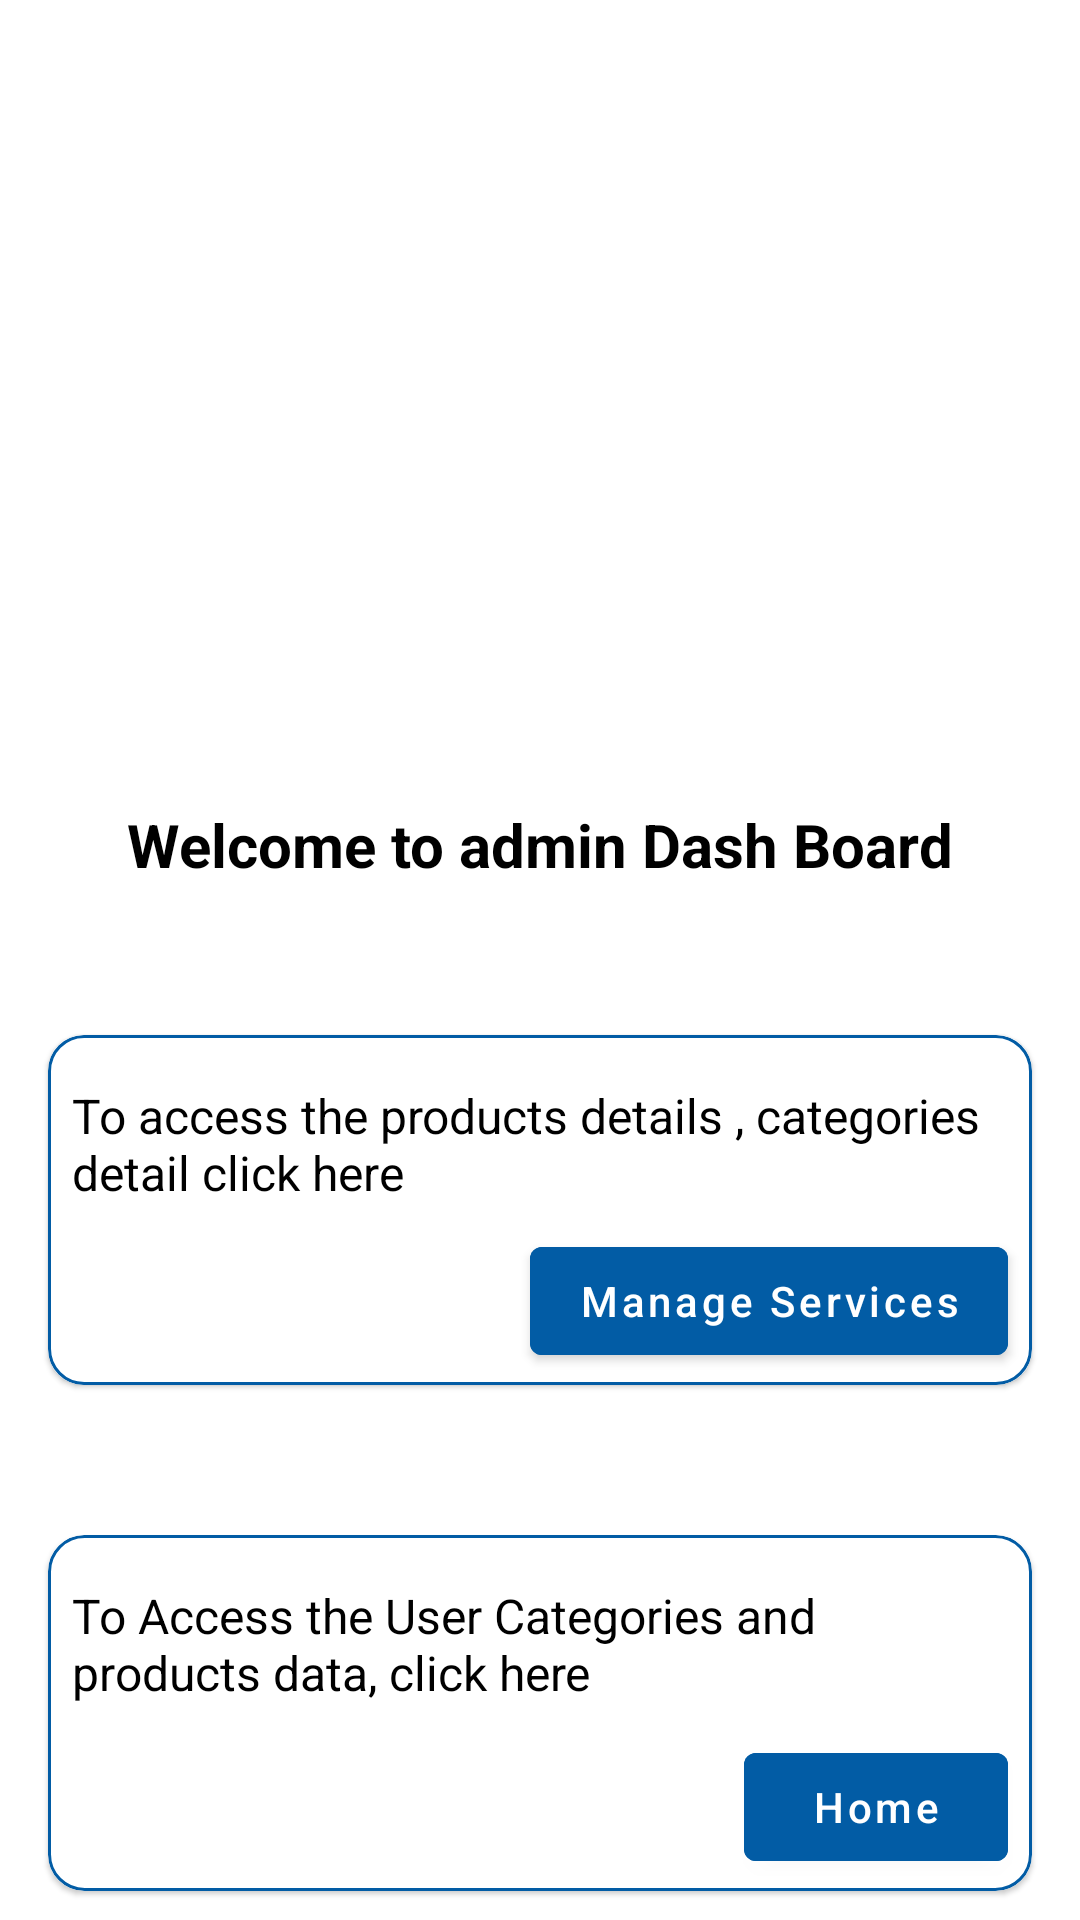

Android layout source for this screen:
<!-- AndroidManifest.xml: application theme Theme.FlipkartGroceries -->
<!-- res/layout/fragment_admin_home.xml -->
<?xml version="1.0" encoding="utf-8"?>
<layout>

    <data>

        <variable
            name="viewModel"
            type="com.example.flipkartgroceries.ui.admin.AdminHomeViewModel" />
    </data>

    <androidx.constraintlayout.widget.ConstraintLayout xmlns:android="http://schemas.android.com/apk/res/android"
        xmlns:app="http://schemas.android.com/apk/res-auto"
        android:layout_width="match_parent"
        android:layout_height="match_parent">

        <ImageView
            android:id="@+id/dashboardImg"
            android:layout_width="match_parent"
            android:layout_height="@dimen/dimen_200"
            android:layout_marginTop="@dimen/dimen_48"
            android:scaleType="fitCenter"
            android:contentDescription="@string/admin_image_tv"
            android:src="@drawable/admin_dashboard"
            app:layout_constraintEnd_toEndOf="parent"
            app:layout_constraintStart_toStartOf="parent"
            app:layout_constraintTop_toTopOf="parent" />

        <com.google.android.material.textview.MaterialTextView
            android:id="@+id/headingTv"
            android:layout_width="wrap_content"
            android:layout_height="wrap_content"
            android:layout_marginTop="@dimen/margin_20"
            android:text="@string/welcome_to_admin_dash_board_tv"
            android:textColor="@color/black"
            android:textSize="@dimen/tv_20"
            android:textStyle="bold"
            app:layout_constraintEnd_toEndOf="parent"
            app:layout_constraintStart_toStartOf="parent"
            app:layout_constraintTop_toBottomOf="@id/dashboardImg" />

        <com.google.android.material.card.MaterialCardView
            android:id="@+id/servicesCardView"
            android:layout_width="match_parent"
            android:layout_height="wrap_content"
            android:layout_marginHorizontal="@dimen/margin_normal"
            android:layout_marginTop="@dimen/dimen_50"
            app:layout_constraintEnd_toEndOf="parent"
            app:layout_constraintStart_toStartOf="parent"
            app:layout_constraintTop_toBottomOf="@id/headingTv"
            app:shapeAppearance="@style/RoundedSquare"
            app:strokeColor="@color/blue_200"
            app:strokeWidth="1dp">

            <androidx.constraintlayout.widget.ConstraintLayout
                android:layout_width="match_parent"
                android:layout_height="match_parent">

                <com.google.android.material.textview.MaterialTextView
                    android:id="@+id/servicesDescriptionTv"
                    android:layout_width="match_parent"
                    android:layout_height="wrap_content"
                    android:layout_marginHorizontal="@dimen/margin_small"
                    android:layout_marginTop="@dimen/margin_normal"
                    android:text="@string/manage_services_des_tv"
                    android:textColor="@color/black"
                    android:textSize="@dimen/tv_16"
                    app:layout_constraintEnd_toEndOf="parent"
                    app:layout_constraintStart_toStartOf="parent"
                    app:layout_constraintTop_toTopOf="parent" />

                <com.google.android.material.button.MaterialButton
                    android:id="@+id/manageServicesBtn"
                    android:layout_width="wrap_content"
                    android:layout_height="wrap_content"
                    android:layout_marginTop="@dimen/dimen_small"
                    android:layout_marginEnd="@dimen/margin_small"
                    android:layout_marginBottom="@dimen/dimen_x_small"
                    android:backgroundTint="@color/blue_200"
                    android:onClick="@{()->viewModel.onManageServiceClicked()}"
                    android:text="@string/manage_services"
                    android:textAllCaps="false"
                    app:layout_constraintBottom_toBottomOf="parent"
                    app:layout_constraintEnd_toEndOf="parent"
                    app:layout_constraintTop_toBottomOf="@id/servicesDescriptionTv" />
            </androidx.constraintlayout.widget.ConstraintLayout>

        </com.google.android.material.card.MaterialCardView>

        <com.google.android.material.card.MaterialCardView
            android:layout_width="match_parent"
            android:layout_height="wrap_content"
            android:layout_marginHorizontal="@dimen/margin_normal"
            android:layout_marginTop="@dimen/dimen_50"
            app:layout_constraintTop_toBottomOf="@id/servicesCardView"
            app:shapeAppearance="@style/RoundedSquare"
            app:strokeColor="@color/blue_200"
            app:strokeWidth="1dp">

            <androidx.constraintlayout.widget.ConstraintLayout
                android:layout_width="match_parent"
                android:layout_height="match_parent">

                <com.google.android.material.textview.MaterialTextView
                    android:id="@+id/homeDescriptionTv"
                    android:layout_width="match_parent"
                    android:layout_height="wrap_content"
                    android:layout_marginHorizontal="@dimen/margin_small"
                    android:layout_marginTop="@dimen/margin_normal"
                    android:text="@string/categories_description_tv"
                    android:textColor="@color/black"
                    android:textSize="@dimen/tv_16"
                    app:layout_constraintEnd_toEndOf="parent"
                    app:layout_constraintStart_toStartOf="parent"
                    app:layout_constraintTop_toTopOf="parent" />

                <com.google.android.material.button.MaterialButton
                    android:id="@+id/homeBtn"
                    android:layout_width="wrap_content"
                    android:layout_height="wrap_content"
                    android:layout_marginTop="@dimen/margin_10"
                    android:layout_marginEnd="@dimen/margin_small"
                    android:layout_marginBottom="@dimen/dimen_x_small"
                    android:backgroundTint="@color/blue_200"
                    android:onClick="@{()->viewModel.onUserHomeBtnClicked()}"
                    android:text="@string/home"
                    android:textAllCaps="false"
                    app:layout_constraintBottom_toBottomOf="parent"
                    app:layout_constraintEnd_toEndOf="parent"
                    app:layout_constraintTop_toBottomOf="@id/homeDescriptionTv" />

            </androidx.constraintlayout.widget.ConstraintLayout>

        </com.google.android.material.card.MaterialCardView>


    </androidx.constraintlayout.widget.ConstraintLayout>
</layout>
<!-- resources referenced by this layout -->
<resources>
  <color name="black">#FF000000</color>
  <color name="blue_200">#025CA5</color>
  <dimen name="dimen_200">200dp</dimen>
  <dimen name="dimen_48">48dp</dimen>
  <dimen name="dimen_50">50dp</dimen>
  <dimen name="dimen_small">8dp</dimen>
  <dimen name="dimen_x_small">4dp</dimen>
  <dimen name="margin_10">10dp</dimen>
  <dimen name="margin_20">20dp</dimen>
  <dimen name="margin_normal">16dp</dimen>
  <dimen name="margin_small">8dp</dimen>
  <dimen name="tv_16">16sp</dimen>
  <dimen name="tv_20">20sp</dimen>
  <string name="admin_image_tv">Admin Image</string>
  <string name="categories_description_tv">To Access the User Categories and products data, click here</string>
  <string name="home">Home</string>
  <string name="manage_services">Manage Services</string>
  <string name="manage_services_des_tv">To access the products details , categories detail click here</string>
  <string name="welcome_to_admin_dash_board_tv">Welcome to admin Dash Board</string>
  <style name="RoundedSquare">
          <item name="cornerSize">10%</item>
      </style>
  <style name="Theme.FlipkartGroceries" parent="Theme.MaterialComponents.DayNight.NoActionBar">
          
          <item name="colorPrimary">@color/purple_500</item>
          <item name="colorPrimaryVariant">@color/purple_700</item>
          <item name="colorOnPrimary">@color/white</item>
          
          <item name="colorSecondary">@color/teal_200</item>
          <item name="colorSecondaryVariant">@color/teal_700</item>
          <item name="colorOnSecondary">@color/black</item>
          
          <item name="android:statusBarColor">?attr/colorPrimaryVariant</item>
          
      </style>
  <color name="purple_500">#FF6200EE</color>
  <color name="purple_700">#FF3700B3</color>
  <color name="white">#FFFFFFFF</color>
  <color name="teal_200">#FF03DAC5</color>
  <color name="teal_700">#FF018786</color>
</resources>
